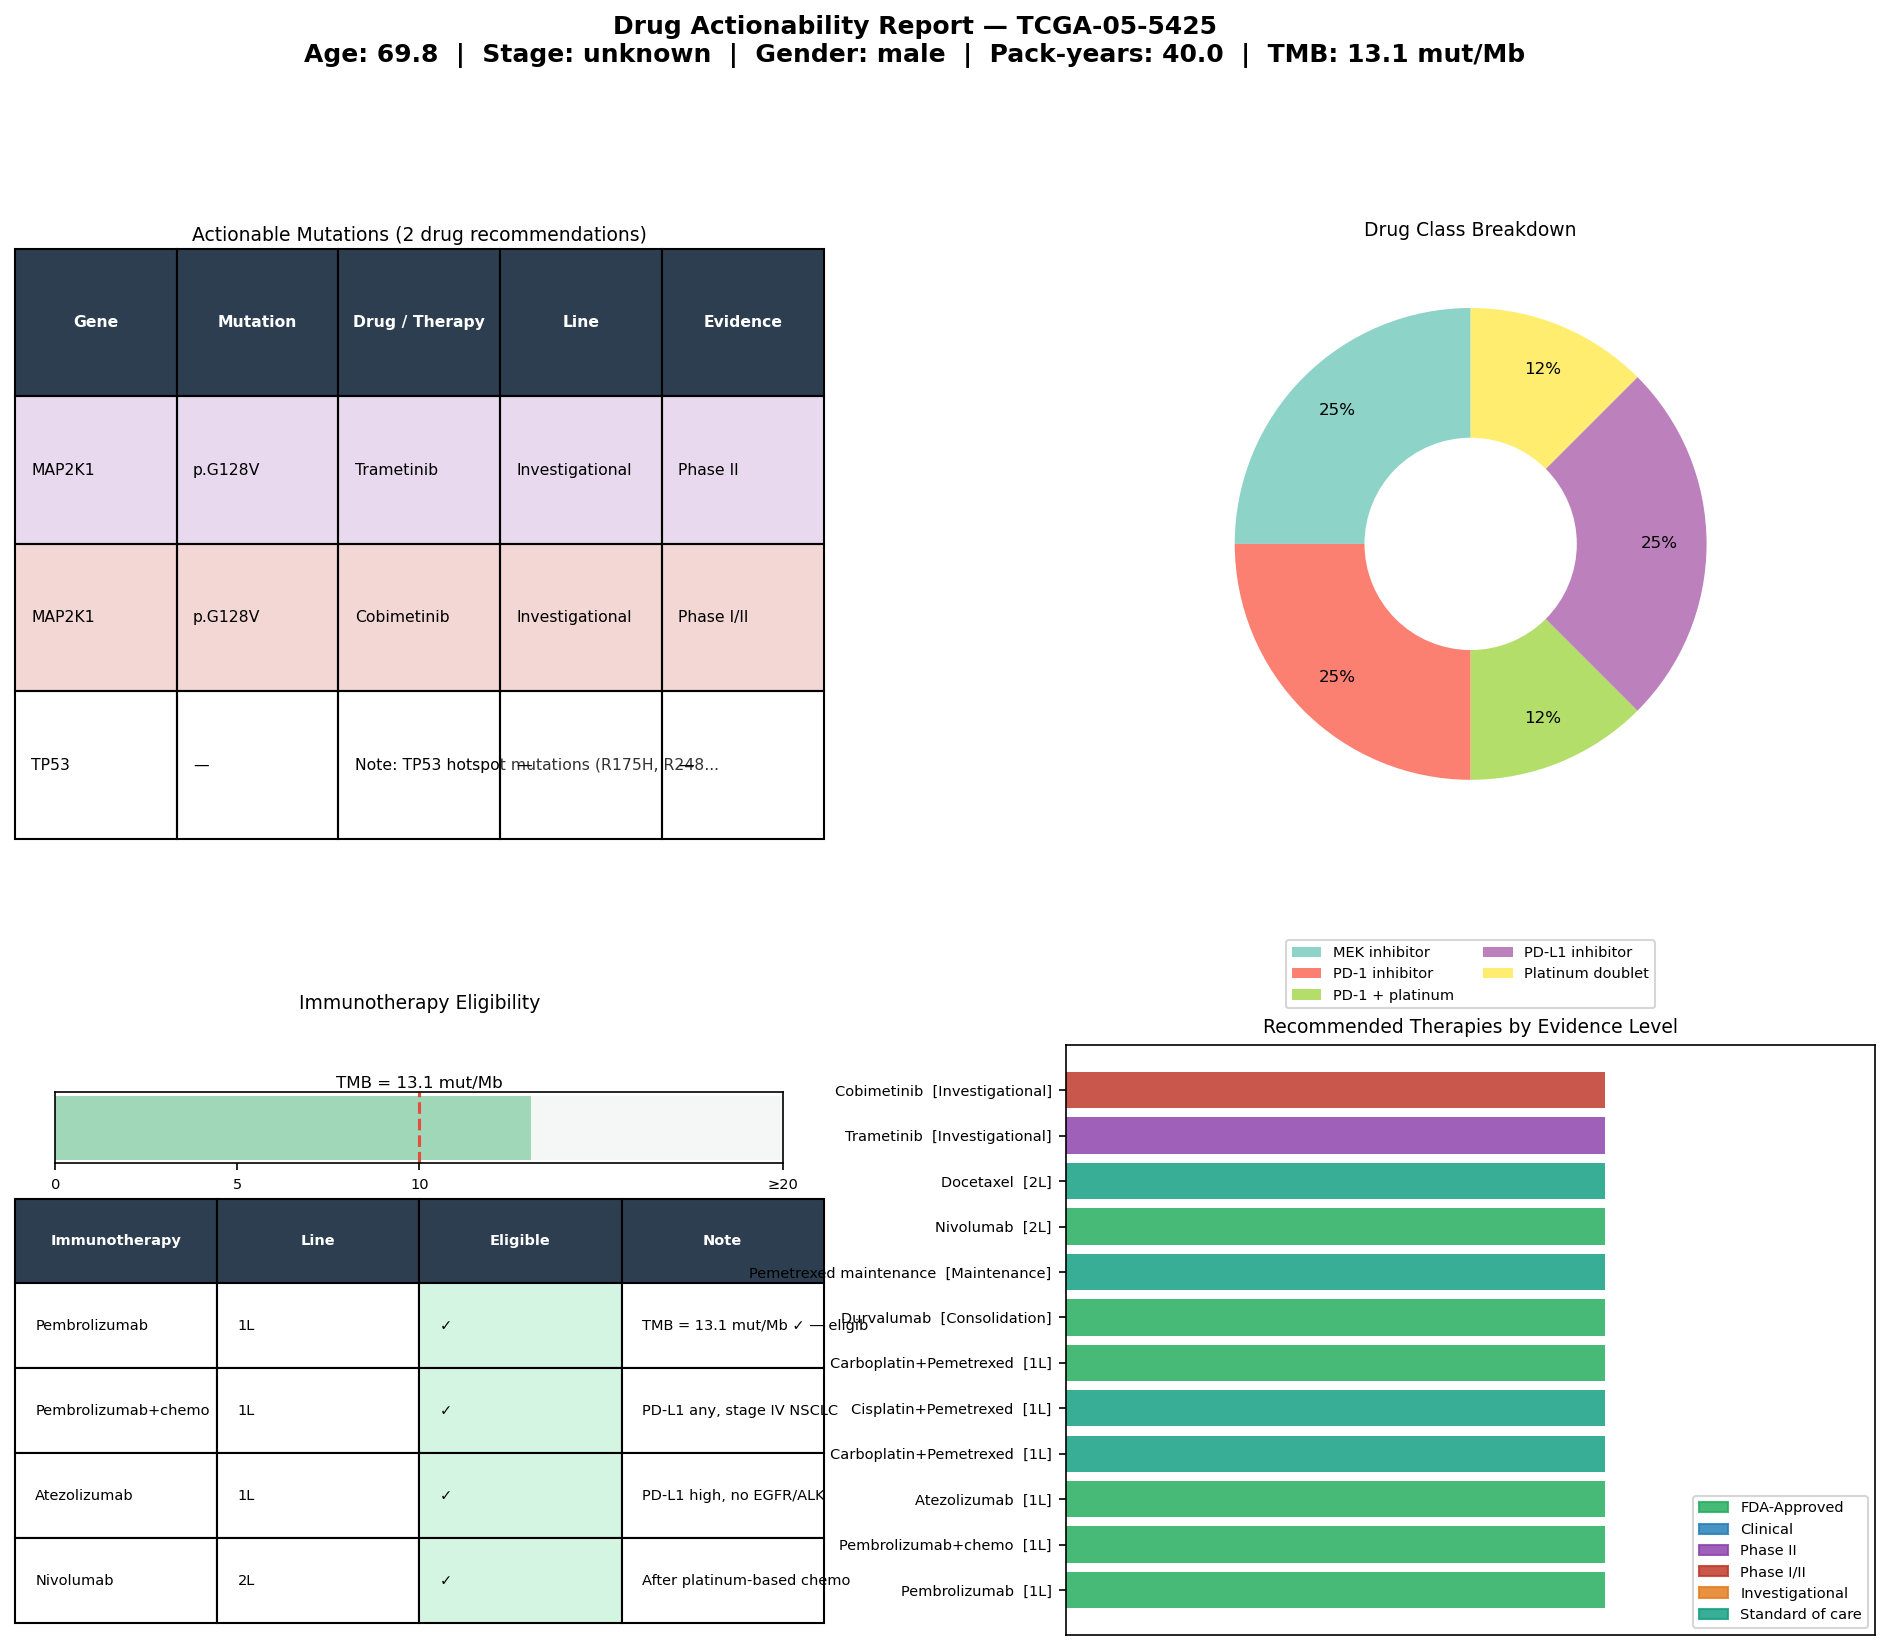

The data file committed next to this chart (first rows):
gene	mutation	drug	drug_class	line	level	category	sample_id
MAP2K1	p.G128V	Trametinib	MEK inhibitor	Investigational	Phase II	Oncogene	TCGA-05-5425
MAP2K1	p.G128V	Cobimetinib	MEK inhibitor	Investigational	Phase I/II	Oncogene	TCGA-05-5425
